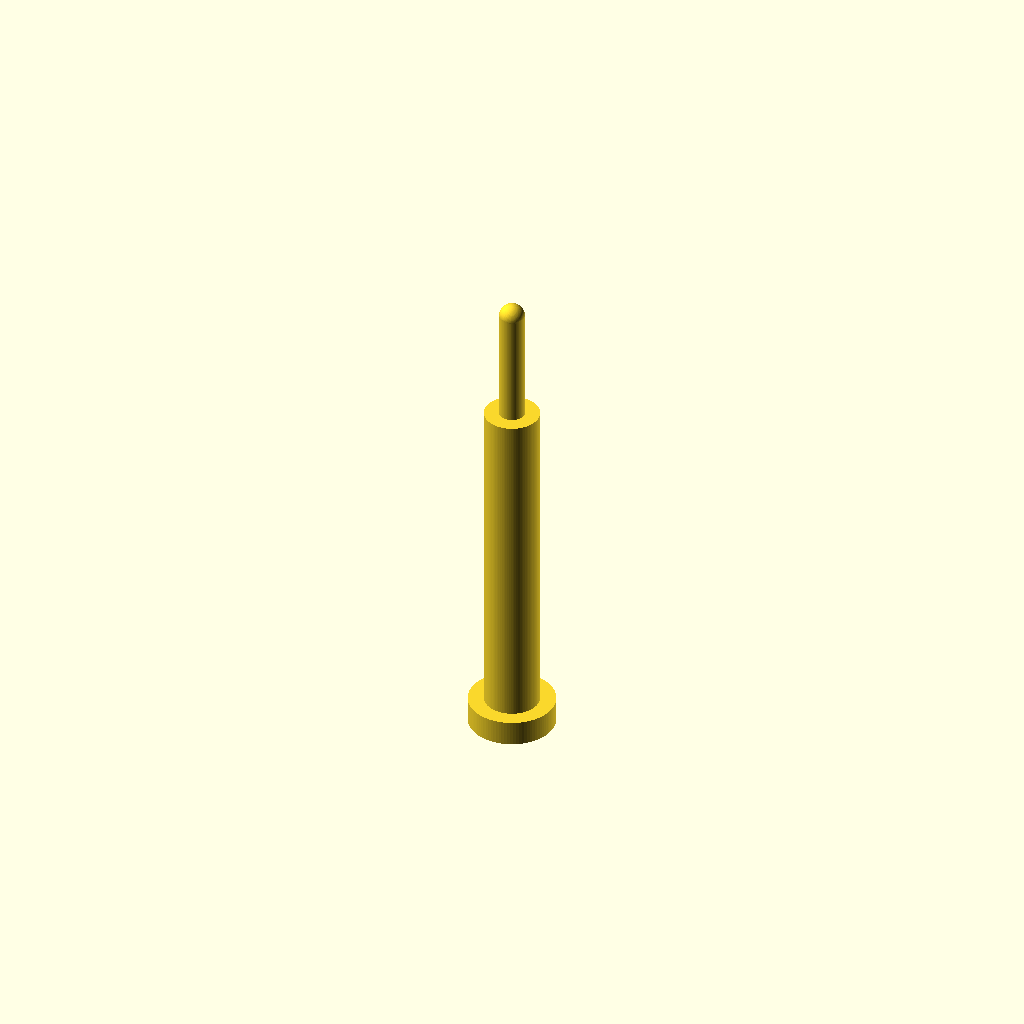
Cell 1: the model at its default parameters.
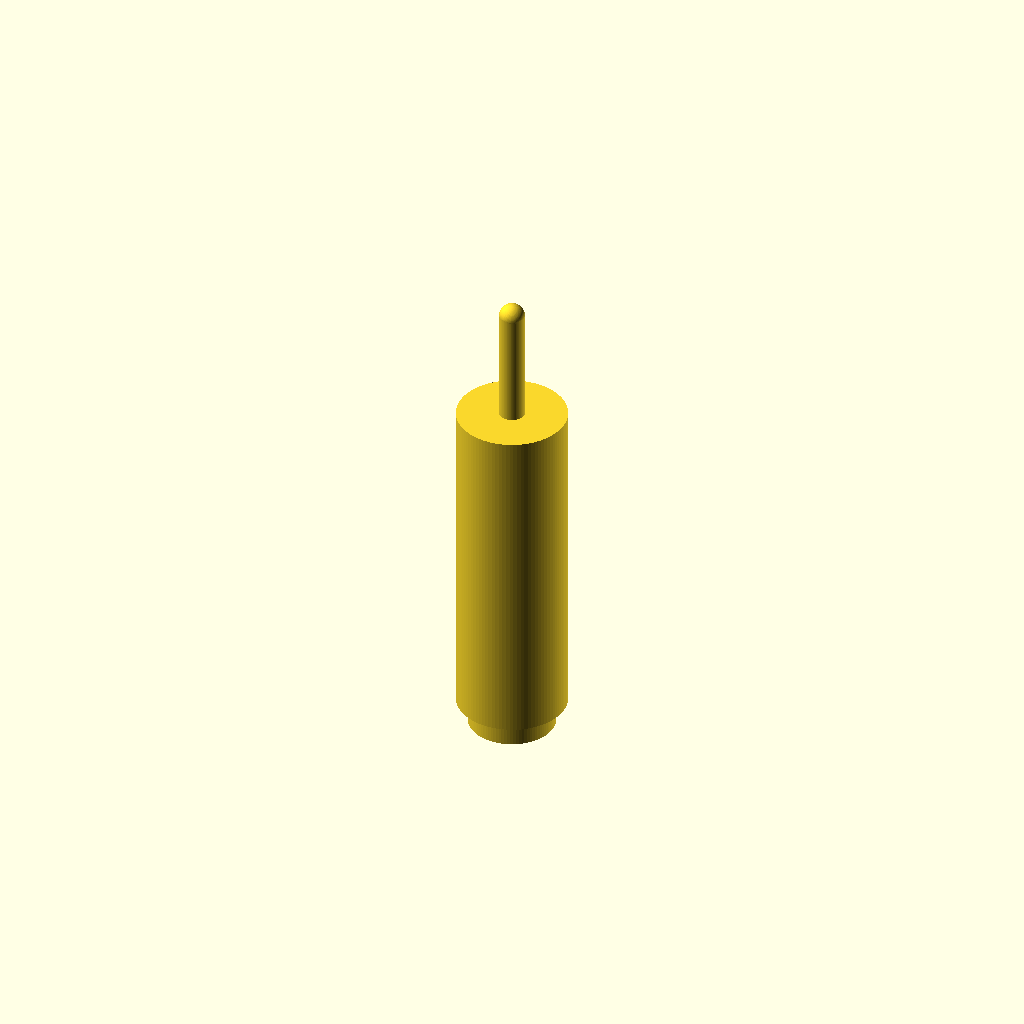
Cell 2: the same model with body_d = 1.52.
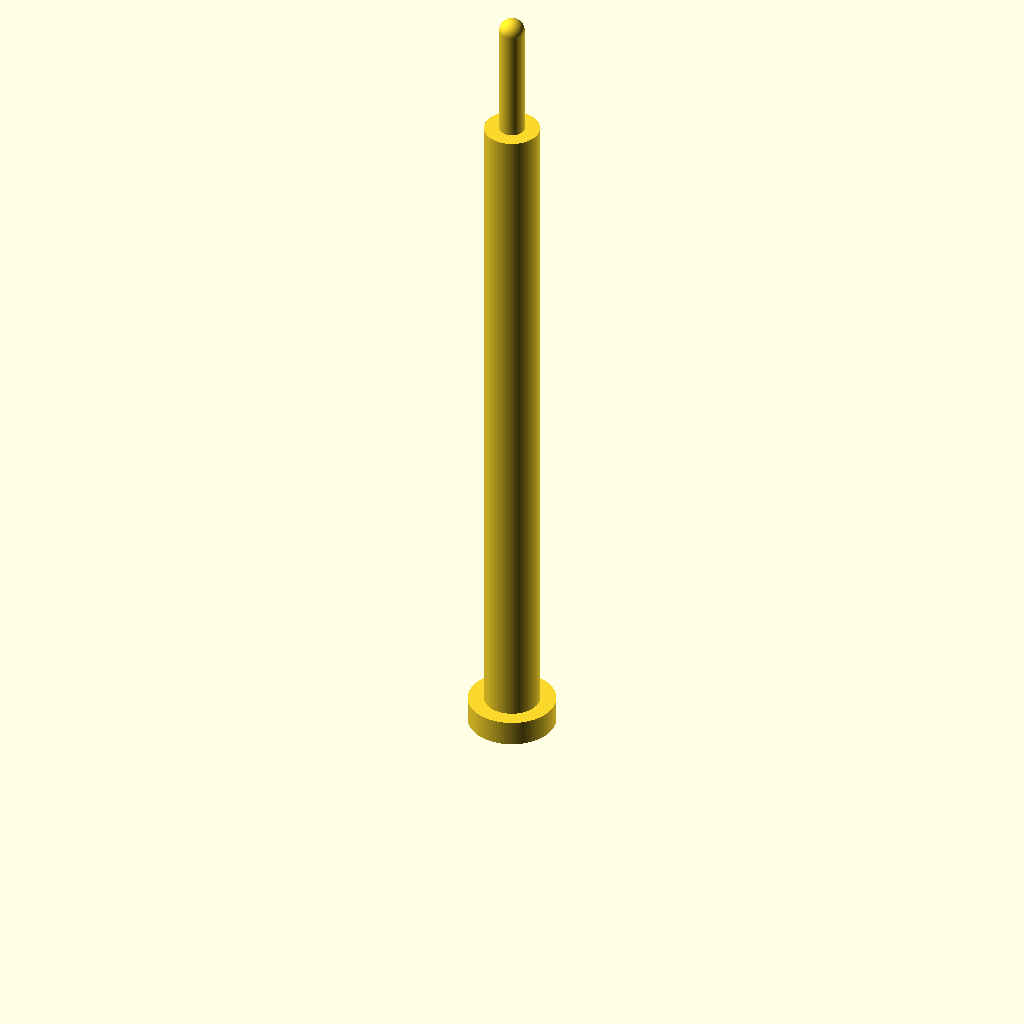
Cell 3: body_h = 9.4 (everything else at default).
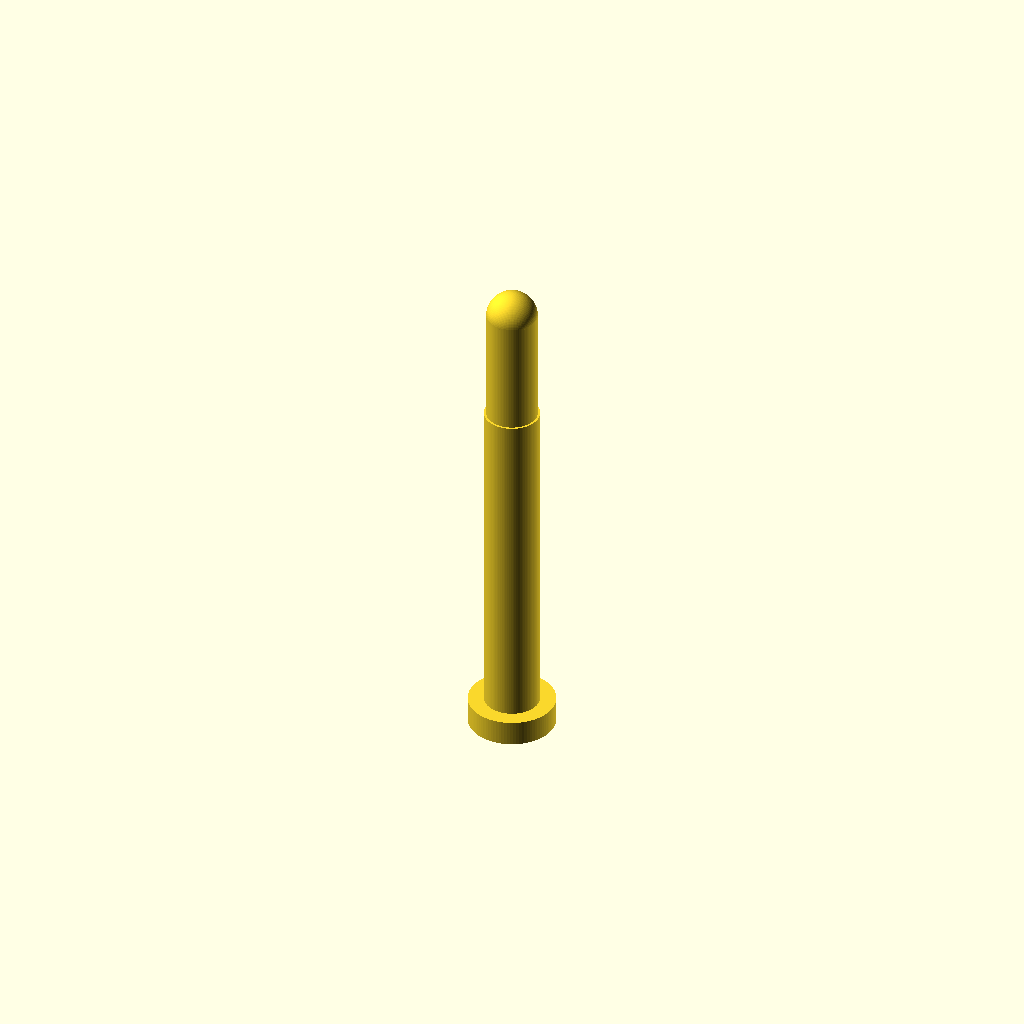
Cell 4: stem_d = 0.7 (everything else at default).
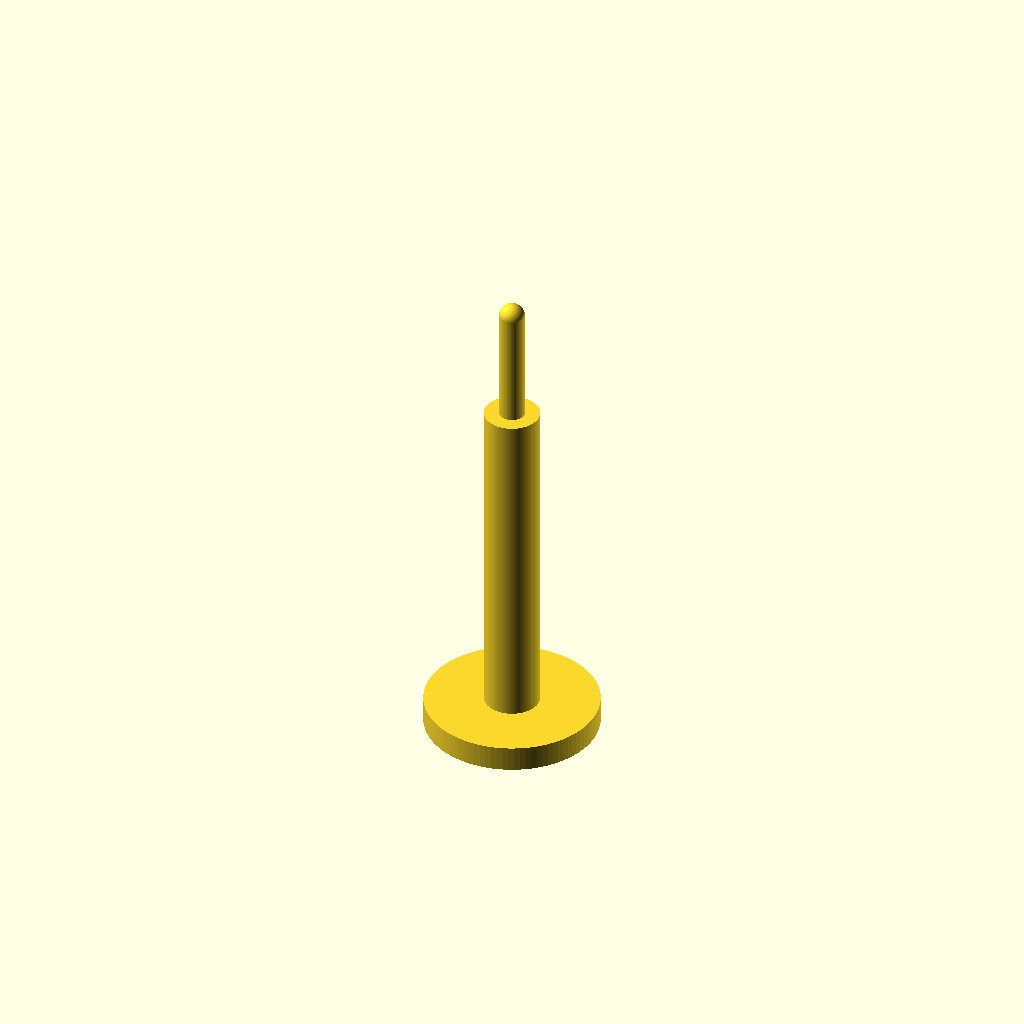
Cell 5: base_d = 2.4 (everything else at default).
All cells are drawn from one camera (rotation 55°, 0°, 25°, orthographic, colour scheme Cornfield), so only the parameter changes between them.
The OpenSCAD source (additional_study/matched_effort/results/direct_repair/scad/toggle__CK7000_pin.scad):
$fn = 96;

body_d = 0.76;
body_h = 4.7;

stem_d = 0.35;
stem_h = 1.6;

base_d = 1.2;
base_h = 0.35;

module toggle_switch() {
    union() {
        // Main cylindrical body
        cylinder(d = body_d, h = body_h);

        // Small base flange
        translate([0, 0, -base_h])
            cylinder(d = base_d, h = base_h);

        // Toggle stem on top
        translate([0, 0, body_h])
            cylinder(d = stem_d, h = stem_h);

        // Slight rounded cap on stem
        translate([0, 0, body_h + stem_h])
            sphere(d = stem_d);
    }
}

toggle_switch();
Parameter table extracted from the source (name, type, default, range or options):
body_d: number, default 0.76
body_h: number, default 4.7
stem_d: number, default 0.35
stem_h: number, default 1.6
base_d: number, default 1.2
base_h: number, default 0.35
